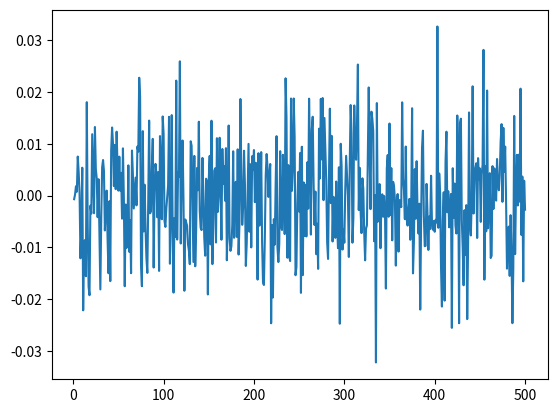

Source code (Python):
import matplotlib.pyplot as plt
import statistics

μ = 0.0
σ = 0.1
n = 500

eps = statistics.NormalDist(μ, σ**2).samples(n, seed=123124123)
vals = [i for i in range(1, n+1)]

plt.plot(vals, eps)
plt.savefig("graphic.png")
plt.show()